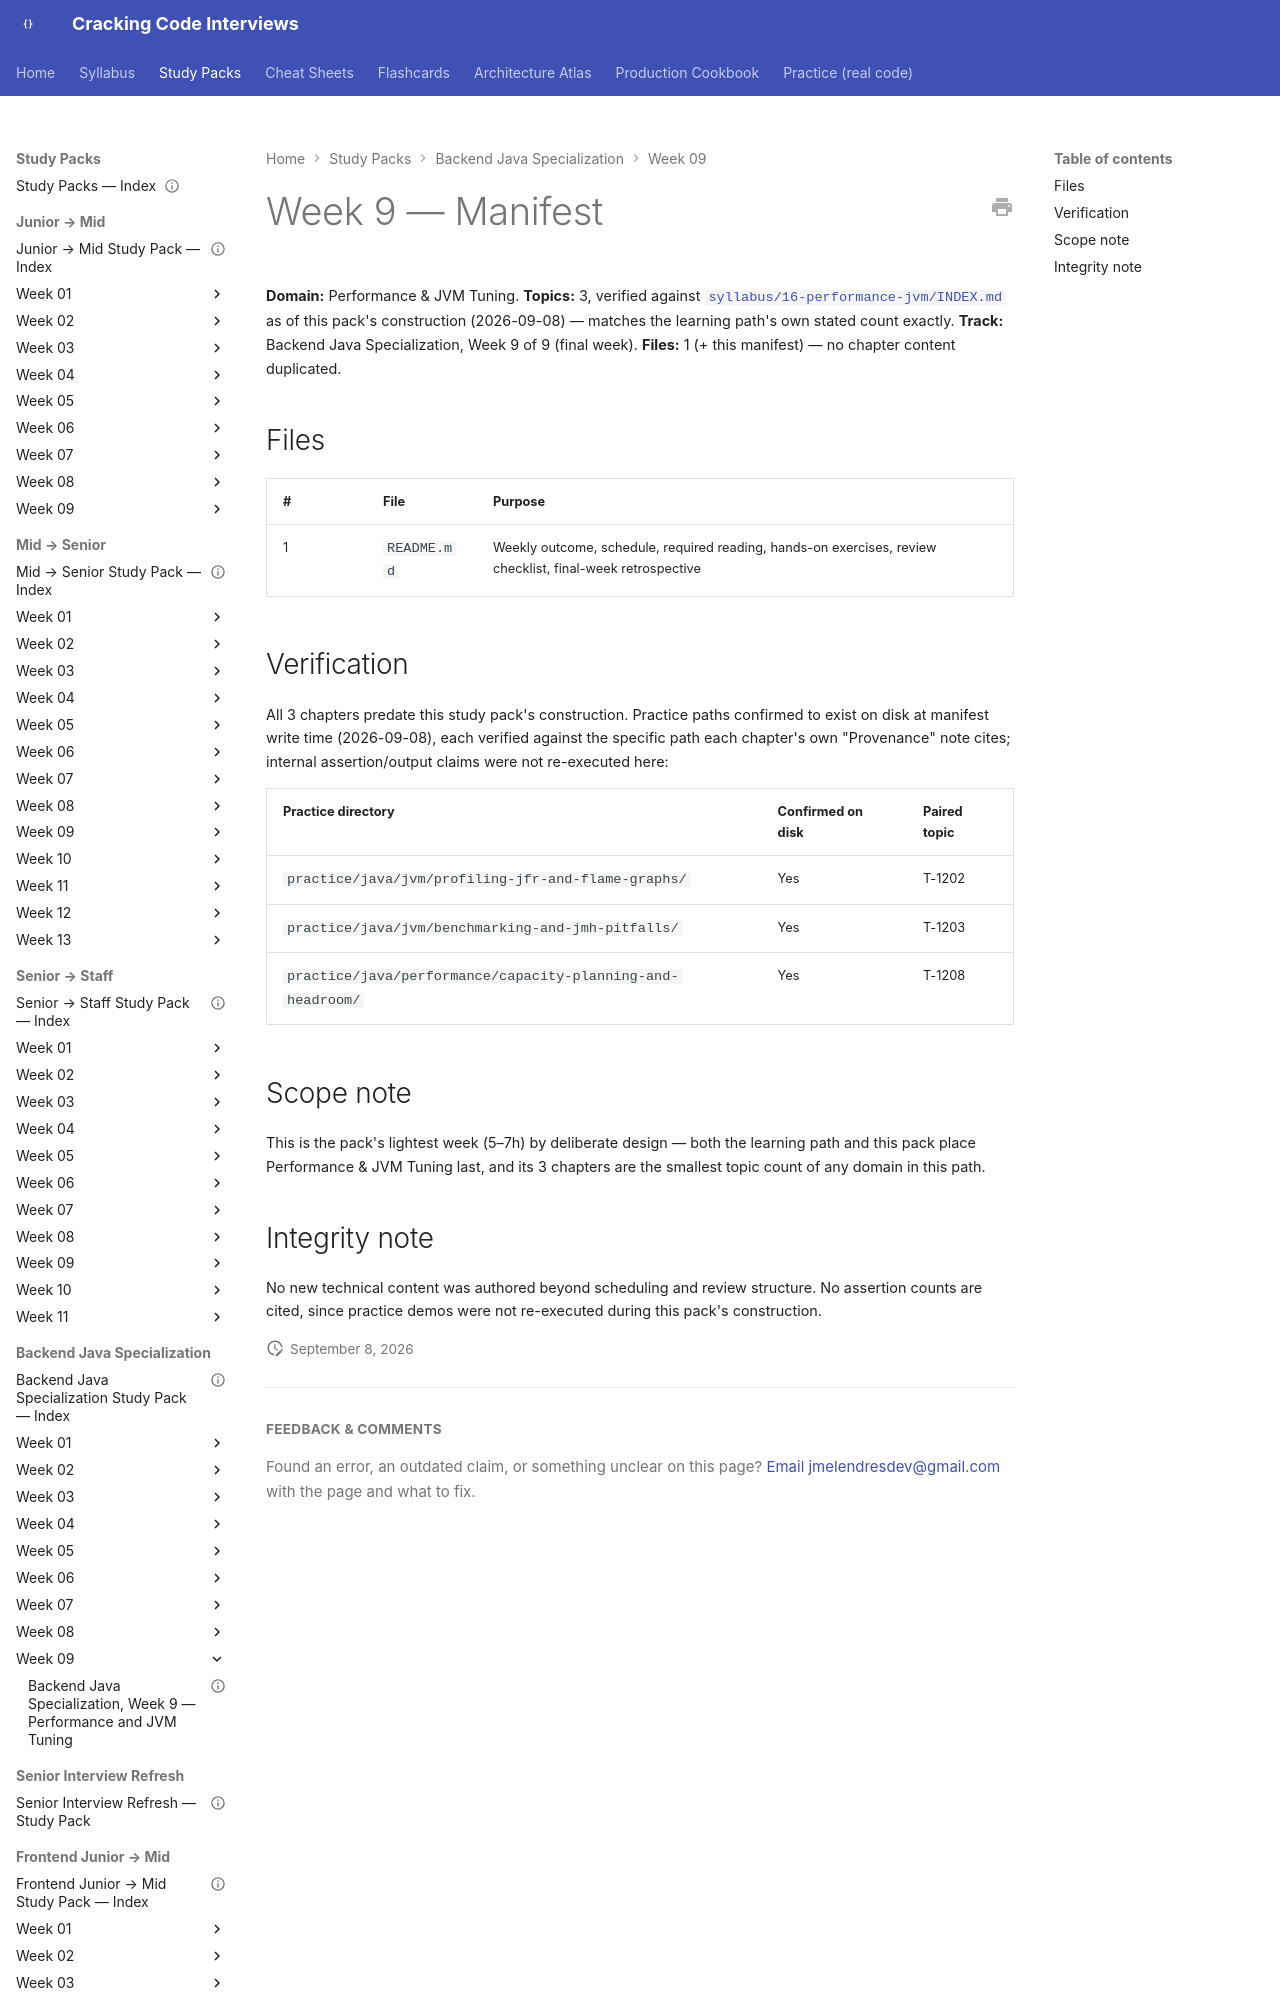

repository: JuanMelendres/cracking-code-interviews · page: study-packs/backend-java-specialization/week-09/MANIFEST/index.html · generator: mkdocs

---
title: "Backend Java Specialization, Week 9 — Manifest"
week: 9
track: backend-java-specialization
last_reviewed: 2026-09-08
---

# Week 9 — Manifest

**Domain:** Performance & JVM Tuning. **Topics:** 3, verified against [`syllabus/16-performance-jvm/INDEX.md`](../../../syllabus/16-performance-jvm/INDEX.md) as of this pack's construction (2026-09-08) — matches the learning path's own stated count exactly. **Track:** Backend Java Specialization, Week 9 of 9 (final week).
**Files:** 1 (+ this manifest) — no chapter content duplicated.

## Files

| # | File | Purpose |
|---|---|---|
| 1 | `README.md` | Weekly outcome, schedule, required reading, hands-on exercises, review checklist, final-week retrospective |
